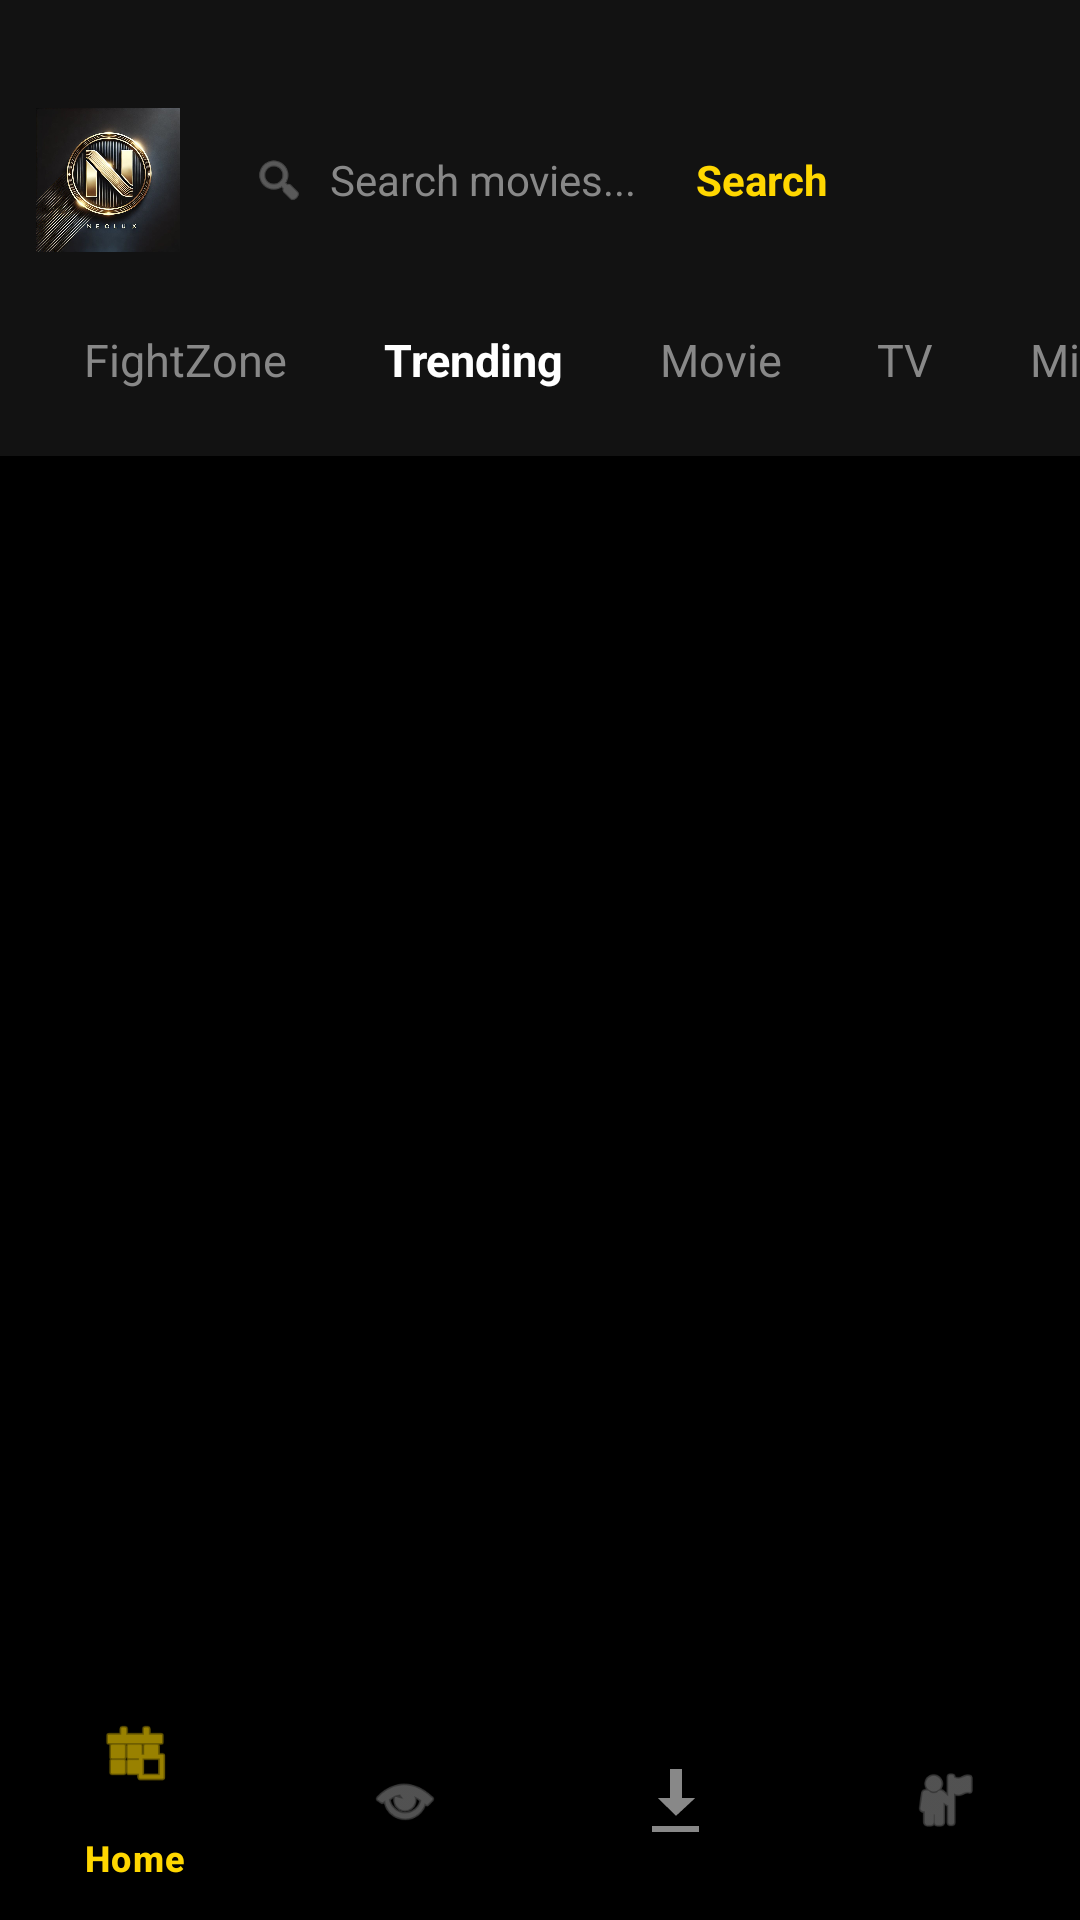

Produce the Android XML layout that renders to this screen, including the resource entries it uses.
<!-- AndroidManifest.xml: application theme Theme.NollyBox -->
<!-- res/layout/activity_main4.xml -->
<?xml version="1.0" encoding="utf-8"?>
<androidx.coordinatorlayout.widget.CoordinatorLayout xmlns:android="http://schemas.android.com/apk/res/android"
    xmlns:app="http://schemas.android.com/apk/res-auto"
    xmlns:tools="http://schemas.android.com/tools"
    android:id="@+id/coordinatorLayout"
    android:layout_width="match_parent"
    android:layout_height="match_parent"
    android:background="#000000"
    tools:context=".MainActivity4">

    

    
    <FrameLayout
        android:id="@+id/fragment_container"
        android:layout_width="match_parent"
        android:layout_height="match_parent"
        android:paddingBottom="56dp"
        app:layout_behavior="@string/appbar_scrolling_view_behavior" />

    <com.google.android.material.appbar.AppBarLayout
        android:id="@+id/appBarLayout"
        android:layout_width="match_parent"
        android:layout_height="wrap_content"
        android:background="@color/bg_main"
        android:paddingTop="32dp"
        app:elevation="4dp">

        
        <androidx.appcompat.widget.Toolbar
            android:id="@+id/toolbar"
            android:layout_width="match_parent"
            android:layout_height="?attr/actionBarSize"
            android:visibility="gone" />

        <LinearLayout
            android:id="@+id/ll_header_container"
            android:layout_width="match_parent"
            android:layout_height="wrap_content"
            android:orientation="vertical"
            android:background="@color/bg_main">

            
            <RelativeLayout
                android:layout_width="match_parent"
                android:layout_height="56dp"
                android:paddingHorizontal="12dp">

                
                <ImageView
                    android:id="@+id/iv_logo_main"
                    android:layout_width="48dp"
                    android:layout_height="48dp"
                    android:layout_centerVertical="true"
                    android:src="@drawable/logos"
                    android:contentDescription="@string/logo_desc"
                    android:scaleType="centerCrop" />

                
                <LinearLayout
                    android:id="@+id/ll_search_bar_top"
                    android:layout_width="match_parent"
                    android:layout_height="@dimen/search_bar_height"
                    android:layout_centerVertical="true"
                    android:layout_marginHorizontal="8dp"
                    android:layout_toEndOf="@id/iv_logo_main"
                    android:layout_toStartOf="@id/iv_action_top"
                    android:background="@drawable/selector_tv_focusable"
                    android:gravity="center_vertical"
                    android:orientation="horizontal"
                    android:paddingHorizontal="@dimen/padding_standard"
                    android:clickable="true"
                    android:focusable="true">

                    <ImageView
                        android:layout_width="18dp"
                        android:layout_height="18dp"
                        android:src="@android:drawable/ic_menu_search"
                        android:contentDescription="@string/action_search"
                        app:tint="@color/tab_unselected" />

                    <TextView
                        android:layout_width="0dp"
                        android:layout_height="wrap_content"
                        android:layout_marginStart="8dp"
                        android:layout_weight="1"
                        android:text="@string/search_hint"
                        android:textColor="@color/tab_unselected"
                        android:textSize="14sp" />

                    <TextView
                        android:layout_width="wrap_content"
                        android:layout_height="wrap_content"
                        android:text="@string/btn_search_inline"
                        android:textColor="@color/accent_gold"
                        android:textStyle="bold" />
                </LinearLayout>

                <ImageView
                    android:id="@+id/iv_action_top"
                    android:layout_width="48dp"
                    android:layout_height="48dp"
                    android:layout_alignParentEnd="true"
                    android:layout_centerVertical="true"
                    android:background="@drawable/selector_tv_focusable"
                    android:padding="12dp"
                    android:src="@drawable/ic_refresh"
                    android:contentDescription="@string/refresh_app"
                    android:clickable="true"
                    android:focusable="true"
                    app:tint="@color/accent_gold"
                    android:elevation="4dp" />

            </RelativeLayout>

            
            <HorizontalScrollView
                android:layout_width="match_parent"
                android:layout_height="wrap_content"
                android:scrollbars="none"
                android:paddingVertical="8dp">

                <LinearLayout
                    android:layout_width="wrap_content"
                    android:layout_height="wrap_content"
                    android:orientation="horizontal"
                    android:paddingHorizontal="12dp">

                    <TextView
                        android:id="@+id/tab_fightzone"
                        style="@style/CategoryTabText"
                        android:text="@string/category_fightzone" />
                    <TextView
                        android:id="@+id/tab_trending"
                        style="@style/CategoryTabText"
                        android:text="@string/category_trending"
                        android:textColor="@color/white"
                        android:textStyle="bold" />
                    <TextView
                        android:id="@+id/tab_movie"
                        style="@style/CategoryTabText"
                        android:text="@string/category_movie" />
                    <TextView
                        android:id="@+id/tab_tv"
                        style="@style/CategoryTabText"
                        android:text="@string/category_tv" />
                    <TextView
                        android:id="@+id/tab_midnight"
                        style="@style/CategoryTabText"
                        android:text="@string/category_midnight" />
                    <TextView
                        android:id="@+id/tab_anime"
                        style="@style/CategoryTabText"
                        android:text="@string/category_anime" />
                </LinearLayout>
            </HorizontalScrollView>

        </LinearLayout>

    </com.google.android.material.appbar.AppBarLayout>

    <com.google.android.material.bottomnavigation.BottomNavigationView
        android:id="@+id/bottom_navigation"
        android:layout_width="match_parent"
        android:layout_height="wrap_content"
        android:layout_gravity="bottom"
        android:background="#000000"
        app:itemIconTint="@color/selector_nav_item"
        app:itemTextColor="@color/selector_nav_item"
        app:menu="@menu/bottom_nav_menu_extended" />

</androidx.coordinatorlayout.widget.CoordinatorLayout>
<!-- resources referenced by this layout -->
<resources>
  <color name="accent_gold">#FFD700</color>
  <color name="bg_main">#121212</color>
  <color name="tab_unselected">#888888</color>
  <color name="white">#FFFFFFFF</color>
  <dimen name="padding_standard">16dp</dimen>
  <dimen name="search_bar_height">48dp</dimen>
  <!-- drawable logos: jpg bitmap (drawable, 83046 bytes) -->
  <!-- drawable selector_tv_focusable (drawable) -->
  <?xml version="1.0" encoding="utf-8"?>
  <selector xmlns:android="http://schemas.android.com/apk/res/android">
      <item android:state_focused="true">
          <shape android:shape="rectangle">
              <corners android:radius="12dp" />
              <stroke android:width="4dp" android:color="@color/white" />
              <solid android:color="#22FFFFFF" />
          </shape>
      </item>
      <item>
          <shape android:shape="rectangle">
              <corners android:radius="12dp" />
              <solid android:color="@android:color/transparent" />
          </shape>
      </item>
  </selector>
  <string name="action_search">Search</string>
  <string name="btn_search_inline">Search</string>
  <string name="category_anime">Anime</string>
  <string name="category_fightzone">FightZone</string>
  <string name="category_midnight">Midnight 18+</string>
  <string name="category_movie">Movie</string>
  <string name="category_trending">Trending</string>
  <string name="category_tv">TV</string>
  <string name="logo_desc">NollyBox Logo</string>
  <string name="refresh_app">Refresh App</string>
  <string name="search_hint">Search movies...</string>
  <style name="CategoryTabText">
          <item name="android:layout_width">wrap_content</item>
          <item name="android:layout_height">wrap_content</item>
          <item name="android:minHeight">48dp</item>
          <item name="android:gravity">center</item>
          <item name="android:paddingLeft">@dimen/padding_standard</item>
          <item name="android:paddingRight">@dimen/padding_standard</item>
          <item name="android:textColor">@color/selector_category_text</item>
          <item name="android:textSize">15sp</item>
          <item name="android:focusable">true</item>
          <item name="android:clickable">true</item>
          <item name="android:background">@drawable/selector_category_tab</item>
      </style>
  <style name="Theme.NollyBox" parent="Base.Theme.NollyBox" />
  <!-- drawable selector_category_tab (drawable) -->
  <?xml version="1.0" encoding="utf-8"?>
  <selector xmlns:android="http://schemas.android.com/apk/res/android">
      <item android:state_focused="true">
          <shape android:shape="rectangle">
              <corners android:radius="24dp" />
              <solid android:color="@color/white" />
          </shape>
      </item>
      <item>
          <shape android:shape="rectangle">
              <corners android:radius="24dp" />
              <solid android:color="@android:color/transparent" />
          </shape>
      </item>
  </selector>
  <style name="Base.Theme.NollyBox" parent="Theme.Material3.DayNight.NoActionBar">
          
          
      </style>
</resources>
